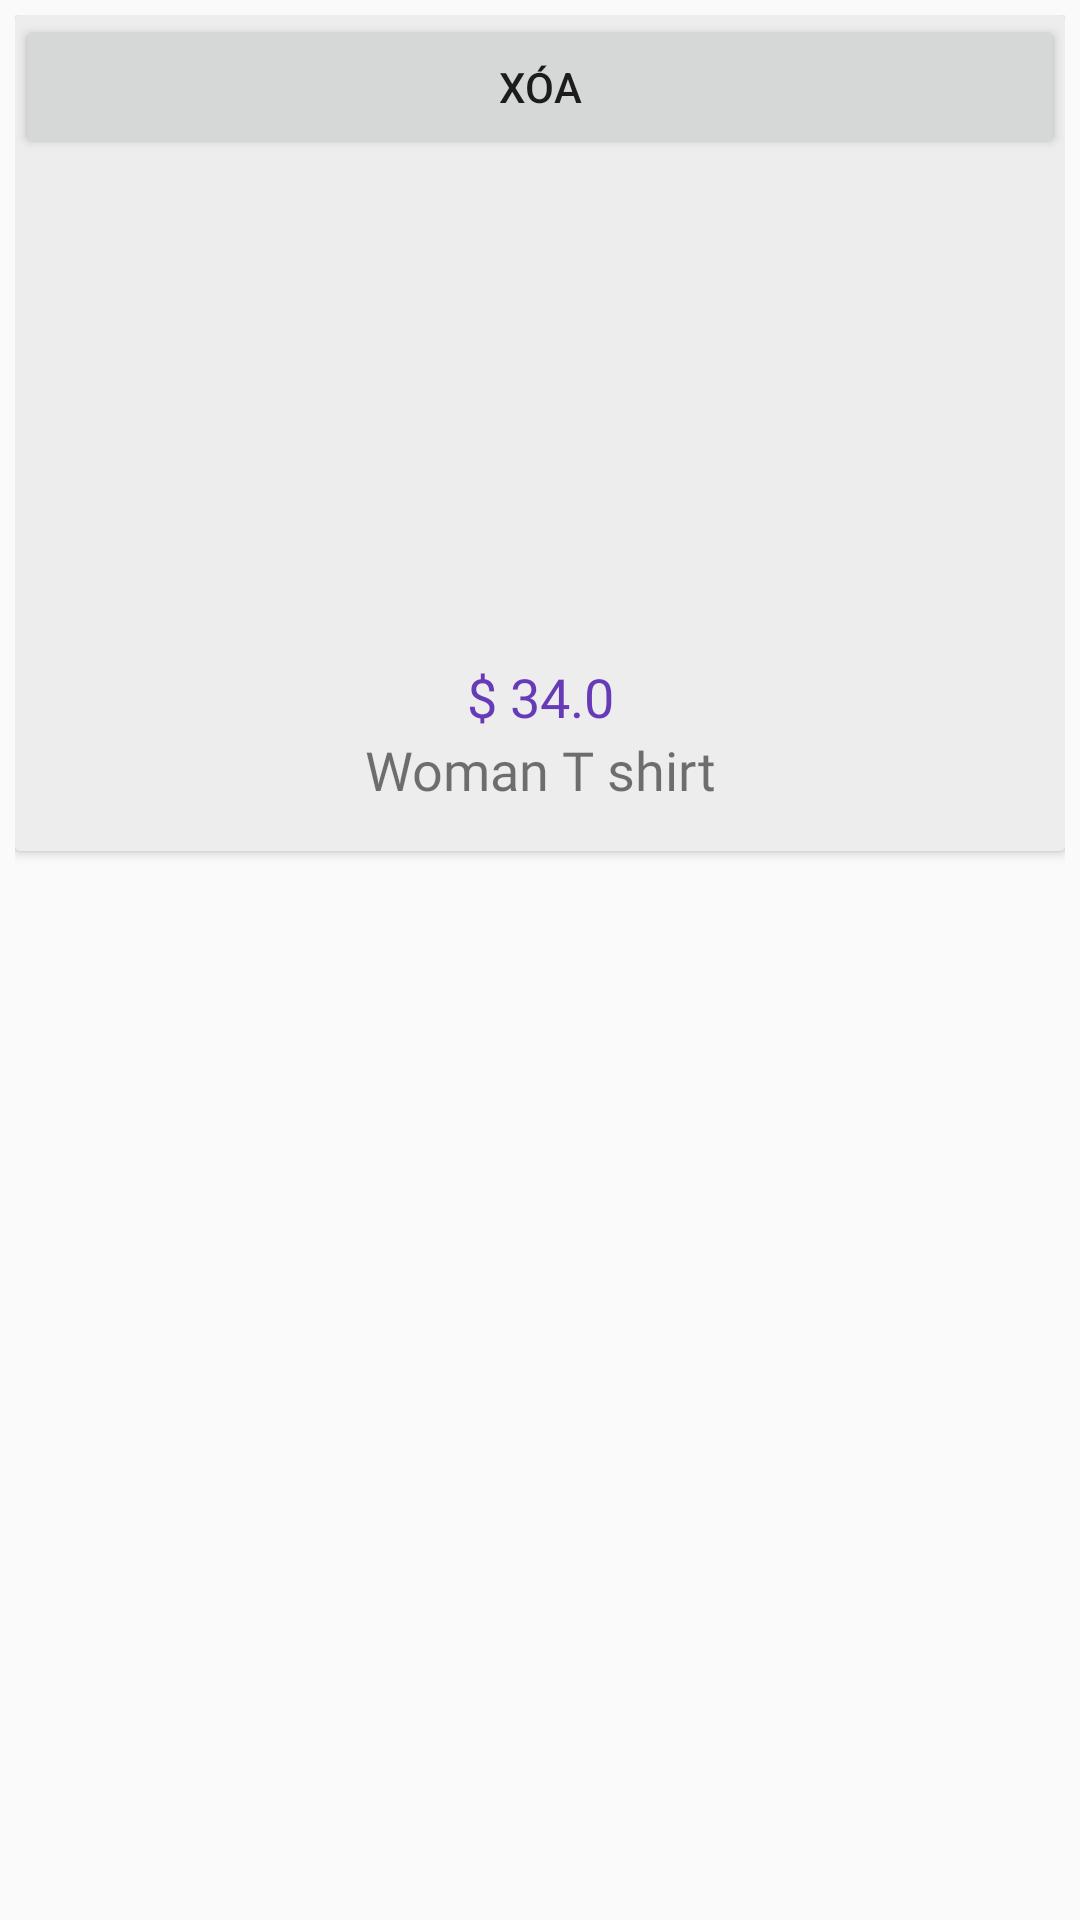

Layout XML and referenced resources for this Android screen:
<!-- AndroidManifest.xml: application theme Theme.THA4Shop_Nhom4 -->
<!-- res/layout/all_products_items.xml -->
<?xml version="1.0" encoding="utf-8"?>
<LinearLayout xmlns:android="http://schemas.android.com/apk/res/android"
    xmlns:app="http://schemas.android.com/apk/res-auto"
    android:layout_width="match_parent"
    android:layout_height="wrap_content"
    android:orientation="vertical"
    android:padding="5dp">

    <androidx.cardview.widget.CardView
        android:layout_width="match_parent"
        android:layout_height="wrap_content"
        android:padding="5dp">

        <LinearLayout
            android:layout_width="match_parent"
            android:layout_height="wrap_content"
            android:background="#EDEDED"
            android:gravity="center"
            android:orientation="vertical"
            android:padding="15dp">

            <ImageView
                android:id="@+id/item_image"
                android:layout_width="300dp"
                android:layout_height="200dp"
                android:scaleType="centerCrop"
                app:layout_constraintEnd_toEndOf="parent"
                app:layout_constraintStart_toStartOf="parent"
                app:layout_constraintTop_toTopOf="parent"
                app:srcCompat="@drawable/ic_launcher_foreground" />

            <TextView
                android:id="@+id/item_cost"
                android:layout_width="match_parent"
                android:layout_height="wrap_content"
                android:fontFamily="@font/roboto_bold"
                android:text="$ 34.0"
                android:textAlignment="center"
                android:textColor="#673AB7"
                android:textSize="18sp" />

            <TextView
                android:id="@+id/item_name"
                android:layout_width="match_parent"
                android:layout_height="wrap_content"
                android:fontFamily="@font/roboto_bold"
                android:text="Woman T shirt"
                android:textAlignment="center"
                android:textSize="18sp" />

        </LinearLayout>

        <Button
            android:id="@+id/delete_product"
            android:layout_width="match_parent"
            android:layout_height="wrap_content"
            android:text="Xóa" />

    </androidx.cardview.widget.CardView>


</LinearLayout>
<!-- resources referenced by this layout -->
<resources>
  <style name="Theme.THA4Shop_Nhom4" parent="Base.Theme.THA4Shop_Nhom4" />
  <style name="Base.Theme.THA4Shop_Nhom4" parent="Theme.AppCompat.DayNight.NoActionBar">
          <item name="colorPrimary">@color/your_custom_color_primary</item>
          <item name="colorPrimaryDark">@color/your_custom_color_primary_dark</item>
          <item name="colorAccent">@color/your_custom_color_accent</item>
      </style>
  <color name="your_custom_color_primary">#00EFFE</color>
  <color name="your_custom_color_primary_dark">#00EFFE</color>
  <color name="your_custom_color_accent">#00EFFE</color>
</resources>
